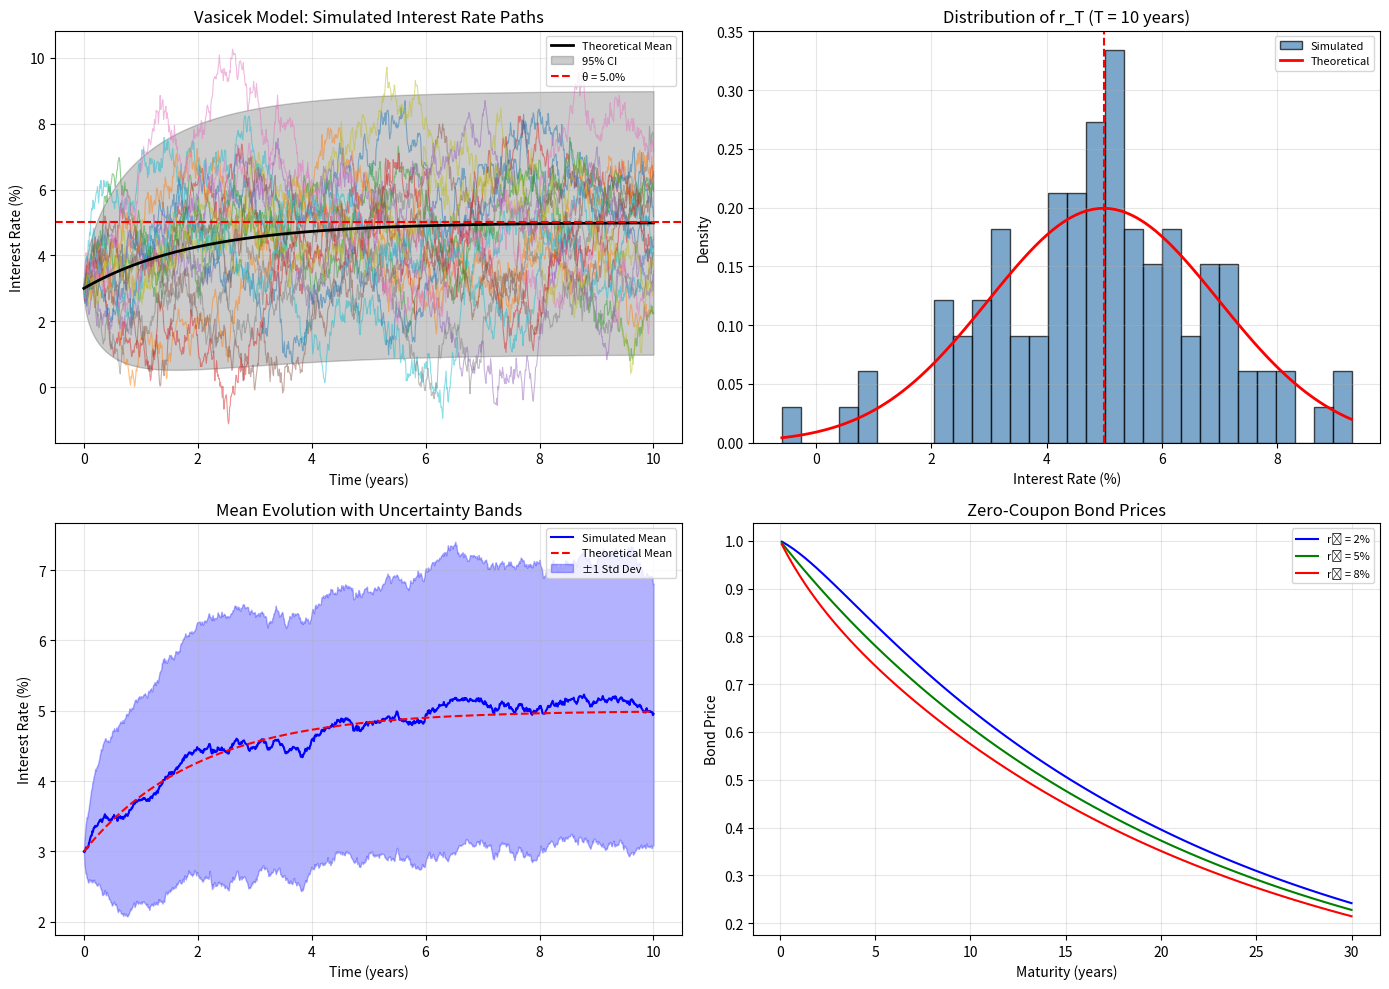
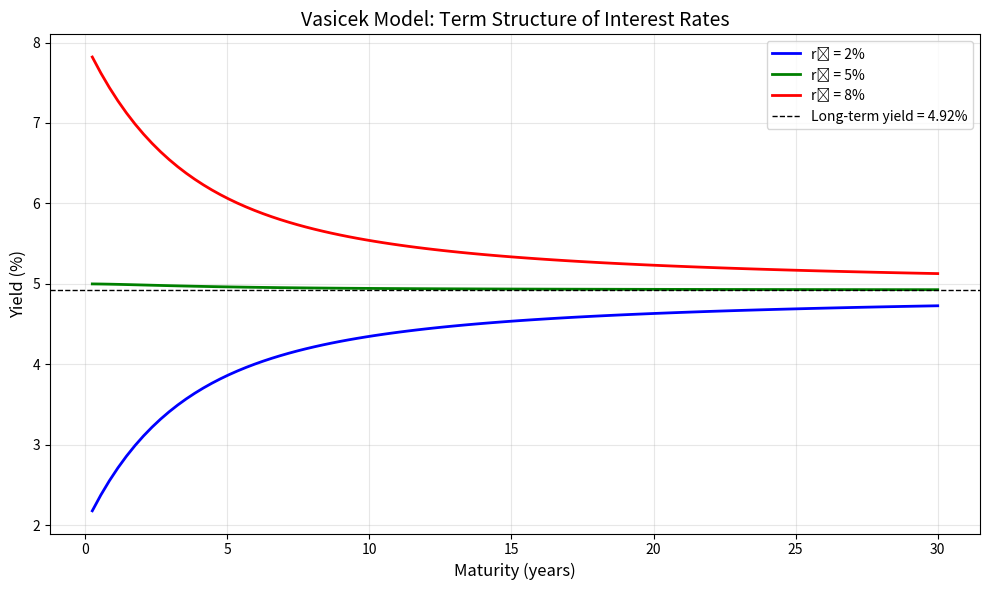
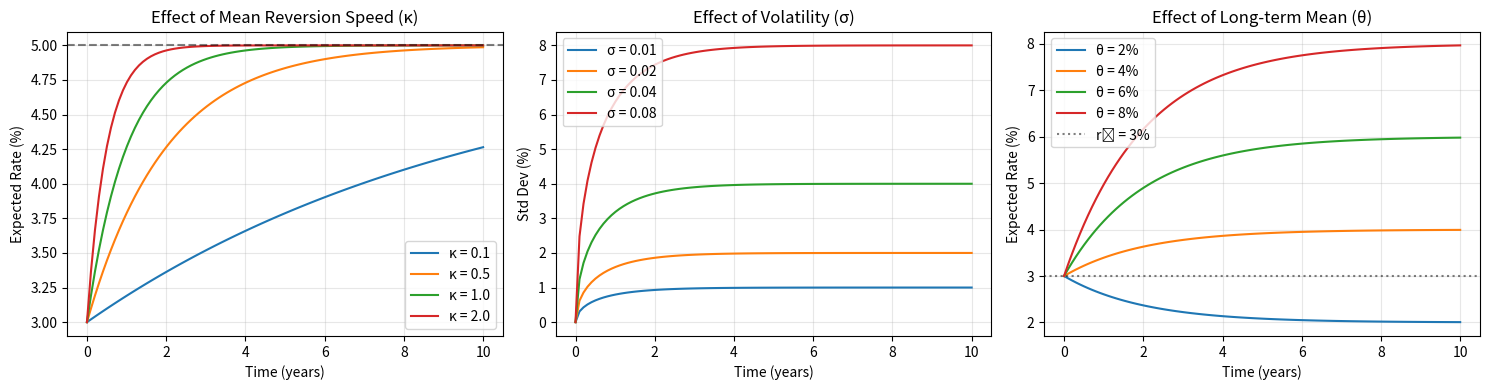

These figures' Python source, in order:
import numpy as np
import matplotlib.pyplot as plt
from scipy.stats import norm

# Set random seed for reproducibility
np.random.seed(42)

# Model parameters
kappa = 0.5      # Speed of mean reversion
theta = 0.05     # Long-term mean (5%)
sigma = 0.02     # Volatility
r0 = 0.03        # Initial short rate (3%)

# Simulation parameters
T = 10           # Time horizon (years)
n_steps = 1000   # Number of time steps
n_paths = 100    # Number of simulation paths
dt = T / n_steps # Time step size

print("Vasicek Model Parameters:")
print(f"  κ (mean reversion speed): {kappa}")
print(f"  θ (long-term mean): {theta:.2%}")
print(f"  σ (volatility): {sigma}")
print(f"  r₀ (initial rate): {r0:.2%}")
print(f"\nSimulation Settings:")
print(f"  Time horizon: {T} years")
print(f"  Number of paths: {n_paths}")
print(f"  Time steps: {n_steps}")

def vasicek_exact(r0, kappa, theta, sigma, T, n_steps, n_paths):
    """
    Simulate Vasicek model paths using the exact analytical solution.
    
    Parameters:
    -----------
    r0 : float
        Initial short rate
    kappa : float
        Speed of mean reversion
    theta : float
        Long-term mean level
    sigma : float
        Volatility
    T : float
        Time horizon
    n_steps : int
        Number of time steps
    n_paths : int
        Number of simulation paths
        
    Returns:
    --------
    t : ndarray
        Time grid
    r : ndarray
        Simulated rate paths (n_steps+1 x n_paths)
    """
    dt = T / n_steps
    t = np.linspace(0, T, n_steps + 1)
    
    # Initialize rate matrix
    r = np.zeros((n_steps + 1, n_paths))
    r[0, :] = r0
    
    # Precompute constants
    exp_kappa_dt = np.exp(-kappa * dt)
    variance = (sigma**2 / (2 * kappa)) * (1 - np.exp(-2 * kappa * dt))
    std_dev = np.sqrt(variance)
    
    # Generate all random numbers at once
    Z = np.random.standard_normal((n_steps, n_paths))
    
    # Simulate paths
    for i in range(n_steps):
        r[i + 1, :] = (r[i, :] * exp_kappa_dt + 
                      theta * (1 - exp_kappa_dt) + 
                      std_dev * Z[i, :])
    
    return t, r

# Run exact simulation
t_exact, r_exact = vasicek_exact(r0, kappa, theta, sigma, T, n_steps, n_paths)

print(f"Simulation complete.")
print(f"Final rate statistics (exact method):")
print(f"  Mean: {r_exact[-1, :].mean():.4%}")
print(f"  Std Dev: {r_exact[-1, :].std():.4%}")
print(f"  Min: {r_exact[-1, :].min():.4%}")
print(f"  Max: {r_exact[-1, :].max():.4%}")

def vasicek_euler(r0, kappa, theta, sigma, T, n_steps, n_paths):
    """
    Simulate Vasicek model paths using Euler-Maruyama discretization.
    """
    dt = T / n_steps
    t = np.linspace(0, T, n_steps + 1)
    
    r = np.zeros((n_steps + 1, n_paths))
    r[0, :] = r0
    
    sqrt_dt = np.sqrt(dt)
    Z = np.random.standard_normal((n_steps, n_paths))
    
    for i in range(n_steps):
        r[i + 1, :] = (r[i, :] + 
                      kappa * (theta - r[i, :]) * dt + 
                      sigma * sqrt_dt * Z[i, :])
    
    return t, r

# Run Euler simulation with same random seed for comparison
np.random.seed(42)
t_euler, r_euler = vasicek_euler(r0, kappa, theta, sigma, T, n_steps, n_paths)

print(f"Final rate statistics (Euler method):")
print(f"  Mean: {r_euler[-1, :].mean():.4%}")
print(f"  Std Dev: {r_euler[-1, :].std():.4%}")

def vasicek_moments(r0, kappa, theta, sigma, t):
    """
    Compute theoretical mean and variance of r_t.
    """
    exp_kt = np.exp(-kappa * t)
    mean = r0 * exp_kt + theta * (1 - exp_kt)
    var = (sigma**2 / (2 * kappa)) * (1 - np.exp(-2 * kappa * t))
    return mean, var

# Theoretical values at T
theo_mean, theo_var = vasicek_moments(r0, kappa, theta, sigma, T)
theo_std = np.sqrt(theo_var)

# Long-term (stationary) distribution
stationary_mean = theta
stationary_std = sigma / np.sqrt(2 * kappa)

print("Theoretical Distribution at T = {} years:".format(T))
print(f"  Mean: {theo_mean:.4%}")
print(f"  Std Dev: {theo_std:.4%}")
print(f"\nStationary Distribution (t → ∞):")
print(f"  Mean: {stationary_mean:.4%}")
print(f"  Std Dev: {stationary_std:.4%}")

# Create comprehensive visualization
fig = plt.figure(figsize=(14, 10))

# Plot 1: Sample paths
ax1 = fig.add_subplot(2, 2, 1)
for i in range(min(20, n_paths)):
    ax1.plot(t_exact, r_exact[:, i] * 100, alpha=0.5, linewidth=0.8)

# Theoretical mean and confidence bands
theo_mean_path = np.array([vasicek_moments(r0, kappa, theta, sigma, ti)[0] for ti in t_exact])
theo_std_path = np.array([np.sqrt(vasicek_moments(r0, kappa, theta, sigma, ti)[1]) for ti in t_exact])

ax1.plot(t_exact, theo_mean_path * 100, 'k-', linewidth=2, label='Theoretical Mean')
ax1.fill_between(t_exact, 
                  (theo_mean_path - 2*theo_std_path) * 100,
                  (theo_mean_path + 2*theo_std_path) * 100,
                  alpha=0.2, color='black', label='95% CI')
ax1.axhline(y=theta * 100, color='r', linestyle='--', linewidth=1.5, label=f'θ = {theta:.1%}')

ax1.set_xlabel('Time (years)', fontsize=10)
ax1.set_ylabel('Interest Rate (%)', fontsize=10)
ax1.set_title('Vasicek Model: Simulated Interest Rate Paths', fontsize=12)
ax1.legend(loc='upper right', fontsize=8)
ax1.grid(True, alpha=0.3)

# Plot 2: Distribution at final time
ax2 = fig.add_subplot(2, 2, 2)
ax2.hist(r_exact[-1, :] * 100, bins=30, density=True, alpha=0.7, 
         color='steelblue', edgecolor='black', label='Simulated')

# Theoretical PDF
x_range = np.linspace(r_exact[-1, :].min(), r_exact[-1, :].max(), 100)
theo_pdf = norm.pdf(x_range, theo_mean, theo_std)
ax2.plot(x_range * 100, theo_pdf / 100, 'r-', linewidth=2, label='Theoretical')

ax2.axvline(x=theo_mean * 100, color='r', linestyle='--', linewidth=1.5)
ax2.set_xlabel('Interest Rate (%)', fontsize=10)
ax2.set_ylabel('Density', fontsize=10)
ax2.set_title(f'Distribution of r_T (T = {T} years)', fontsize=12)
ax2.legend(loc='upper right', fontsize=8)
ax2.grid(True, alpha=0.3)

# Plot 3: Mean and variance evolution
ax3 = fig.add_subplot(2, 2, 3)

# Simulated statistics
sim_mean = r_exact.mean(axis=1) * 100
sim_std = r_exact.std(axis=1) * 100

ax3.plot(t_exact, sim_mean, 'b-', linewidth=1.5, label='Simulated Mean')
ax3.plot(t_exact, theo_mean_path * 100, 'r--', linewidth=1.5, label='Theoretical Mean')
ax3.fill_between(t_exact, sim_mean - sim_std, sim_mean + sim_std, 
                  alpha=0.3, color='blue', label='±1 Std Dev')

ax3.set_xlabel('Time (years)', fontsize=10)
ax3.set_ylabel('Interest Rate (%)', fontsize=10)
ax3.set_title('Mean Evolution with Uncertainty Bands', fontsize=12)
ax3.legend(loc='upper right', fontsize=8)
ax3.grid(True, alpha=0.3)

# Plot 4: Zero-coupon bond prices
ax4 = fig.add_subplot(2, 2, 4)

def bond_price(r, t, T, kappa, theta, sigma):
    """Calculate zero-coupon bond price using Vasicek formula."""
    tau = T - t
    B = (1 - np.exp(-kappa * tau)) / kappa
    A = np.exp((theta - sigma**2 / (2 * kappa**2)) * (B - tau) - 
               (sigma**2 / (4 * kappa)) * B**2)
    return A * np.exp(-B * r)

# Bond prices for different maturities
maturities = np.linspace(0.1, 30, 100)
rates_to_plot = [0.02, 0.05, 0.08]
colors = ['blue', 'green', 'red']

for r_val, color in zip(rates_to_plot, colors):
    prices = [bond_price(r_val, 0, mat, kappa, theta, sigma) for mat in maturities]
    ax4.plot(maturities, prices, color=color, linewidth=1.5, 
             label=f'r₀ = {r_val:.0%}')

ax4.set_xlabel('Maturity (years)', fontsize=10)
ax4.set_ylabel('Bond Price', fontsize=10)
ax4.set_title('Zero-Coupon Bond Prices', fontsize=12)
ax4.legend(loc='upper right', fontsize=8)
ax4.grid(True, alpha=0.3)

plt.tight_layout()
plt.savefig('plot.png', dpi=150, bbox_inches='tight')
plt.show()

print("\nPlot saved to 'plot.png'")

def yield_curve(r, t, T, kappa, theta, sigma):
    """Calculate continuously compounded yield."""
    tau = T - t
    if tau <= 0:
        return r
    P = bond_price(r, t, T, kappa, theta, sigma)
    return -np.log(P) / tau

# Generate yield curves for different short rates
maturities = np.linspace(0.25, 30, 100)

plt.figure(figsize=(10, 6))

for r_val, color in zip(rates_to_plot, colors):
    yields = [yield_curve(r_val, 0, mat, kappa, theta, sigma) * 100 
              for mat in maturities]
    plt.plot(maturities, yields, color=color, linewidth=2, 
             label=f'r₀ = {r_val:.0%}')

# Long-term yield
r_inf = theta - sigma**2 / (2 * kappa**2)
plt.axhline(y=r_inf * 100, color='black', linestyle='--', 
            linewidth=1, label=f'Long-term yield = {r_inf:.2%}')

plt.xlabel('Maturity (years)', fontsize=12)
plt.ylabel('Yield (%)', fontsize=12)
plt.title('Vasicek Model: Term Structure of Interest Rates', fontsize=14)
plt.legend(loc='best', fontsize=10)
plt.grid(True, alpha=0.3)
plt.tight_layout()
plt.show()

print(f"\nLong-term yield (as T → ∞): {r_inf:.4%}")
print(f"This differs from θ = {theta:.4%} due to convexity adjustment")

fig, axes = plt.subplots(1, 3, figsize=(15, 4))

t_grid = np.linspace(0, 10, 100)

# Effect of kappa (mean reversion speed)
ax = axes[0]
for k in [0.1, 0.5, 1.0, 2.0]:
    means = [r0 * np.exp(-k*t) + theta * (1 - np.exp(-k*t)) for t in t_grid]
    ax.plot(t_grid, np.array(means) * 100, label=f'κ = {k}')
ax.axhline(y=theta * 100, color='k', linestyle='--', alpha=0.5)
ax.set_xlabel('Time (years)')
ax.set_ylabel('Expected Rate (%)')
ax.set_title('Effect of Mean Reversion Speed (κ)')
ax.legend()
ax.grid(True, alpha=0.3)

# Effect of sigma (volatility)
ax = axes[1]
for s in [0.01, 0.02, 0.04, 0.08]:
    vars_t = [(s**2 / (2*kappa)) * (1 - np.exp(-2*kappa*t)) for t in t_grid]
    stds = np.sqrt(vars_t) * 100
    ax.plot(t_grid, stds, label=f'σ = {s}')
ax.set_xlabel('Time (years)')
ax.set_ylabel('Std Dev (%)')
ax.set_title('Effect of Volatility (σ)')
ax.legend()
ax.grid(True, alpha=0.3)

# Effect of theta (long-term mean)
ax = axes[2]
for th in [0.02, 0.04, 0.06, 0.08]:
    means = [r0 * np.exp(-kappa*t) + th * (1 - np.exp(-kappa*t)) for t in t_grid]
    ax.plot(t_grid, np.array(means) * 100, label=f'θ = {th:.0%}')
ax.axhline(y=r0 * 100, color='k', linestyle=':', alpha=0.5, label=f'r₀ = {r0:.0%}')
ax.set_xlabel('Time (years)')
ax.set_ylabel('Expected Rate (%)')
ax.set_title('Effect of Long-term Mean (θ)')
ax.legend()
ax.grid(True, alpha=0.3)

plt.tight_layout()
plt.show()